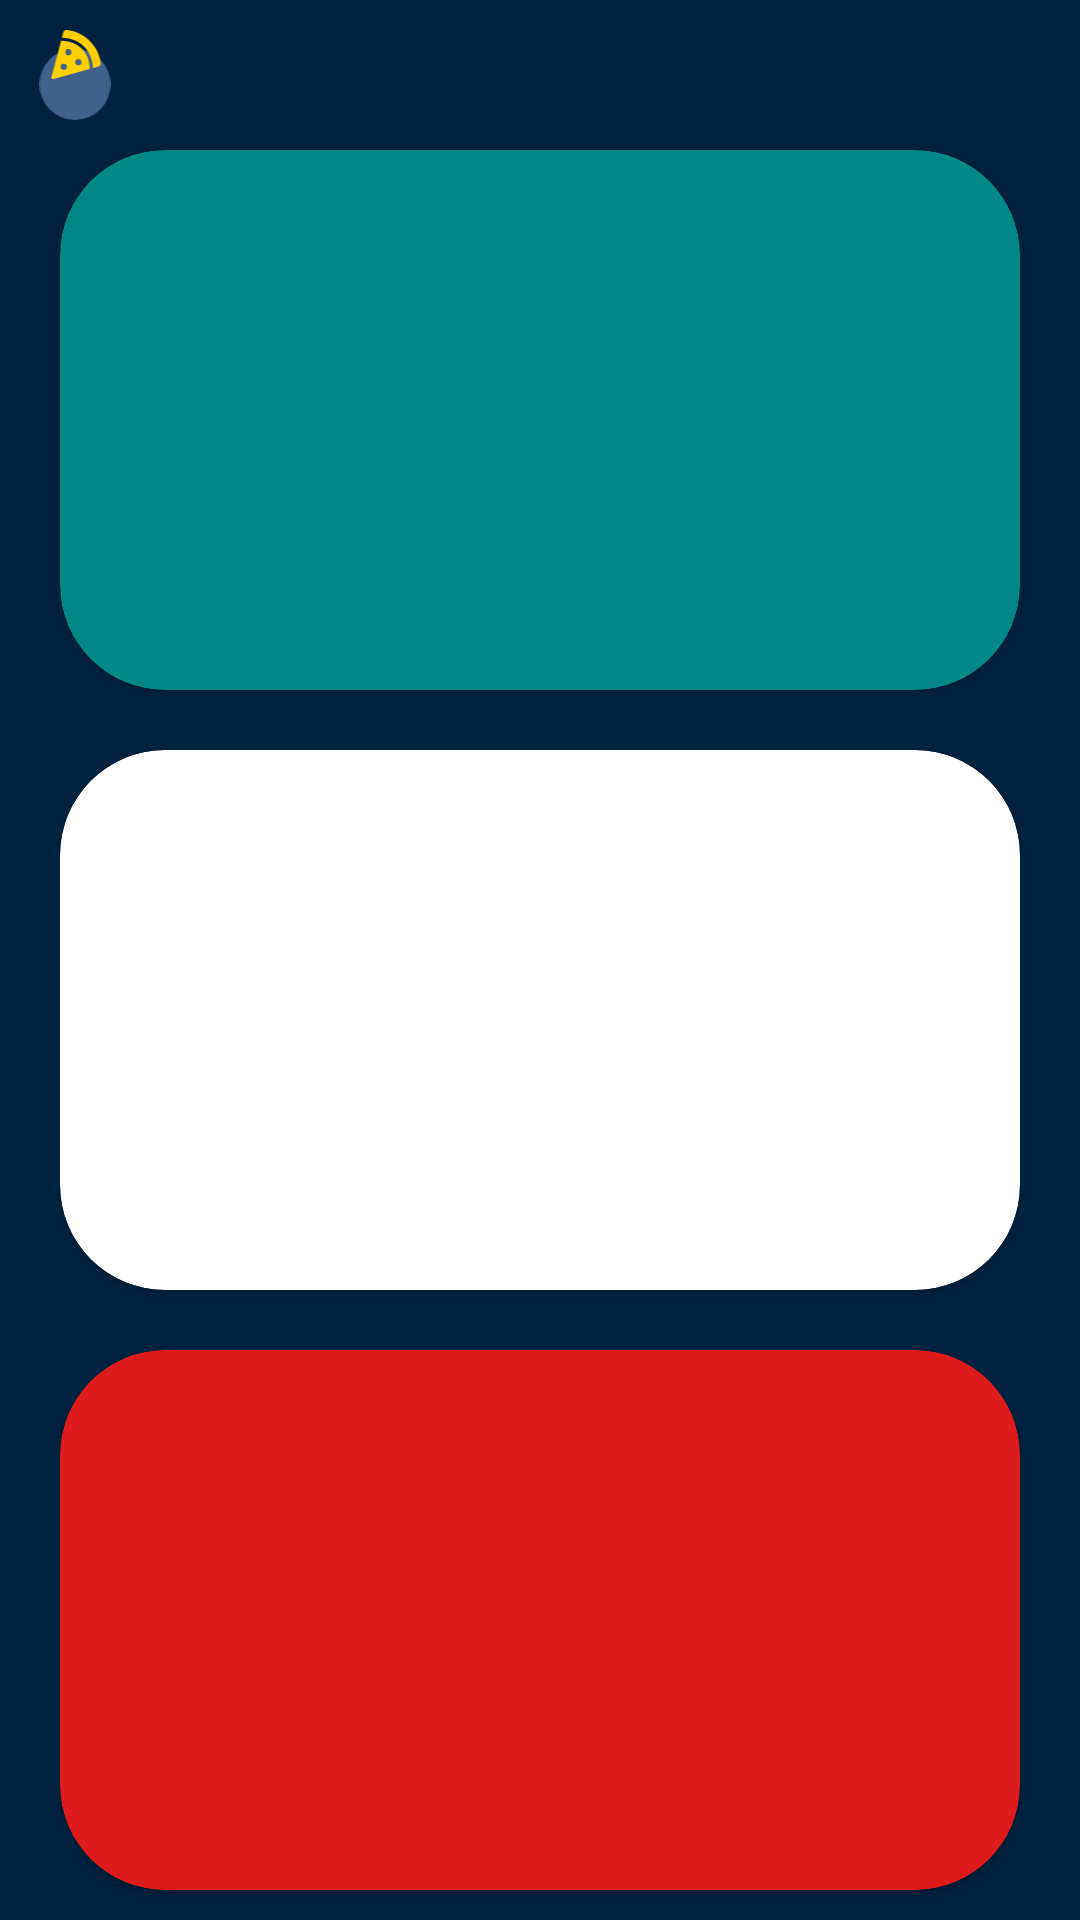

Android layout source for this screen:
<!-- AndroidManifest.xml: application theme Theme.Plutusecurus -->
<!-- res/layout/activity_investment_learn.xml -->
<?xml version="1.0" encoding="utf-8"?>
<androidx.constraintlayout.widget.ConstraintLayout xmlns:android="http://schemas.android.com/apk/res/android"
    xmlns:app="http://schemas.android.com/apk/res-auto"
    xmlns:tools="http://schemas.android.com/tools"
    android:layout_width="match_parent"
    android:layout_height="match_parent"
    android:background="#012340"
    tools:context=".activities.InvestmentLearnActivity">
    <ImageView
        android:layout_width="30dp"
        android:layout_height="30dp"
        app:layout_constraintTop_toTopOf="parent"
        app:layout_constraintStart_toStartOf="parent"
        android:layout_margin="10dp"
        android:src="@drawable/ic_food_circle"
        android:id="@+id/back_button"
        android:clickable="true"
        android:focusable="true"/>
    <androidx.cardview.widget.CardView
        app:layout_constraintTop_toBottomOf="@id/back_button"
        android:layout_width="match_parent"
        android:layout_height="0dp"
        android:id="@+id/beginner"
        app:layout_constraintStart_toStartOf="parent"
        app:layout_constraintBottom_toTopOf="@id/intermediate"
        android:layout_marginHorizontal="20dp"
        android:layout_marginVertical="10dp"
        app:cardCornerRadius="35dp"
        android:backgroundTint="@color/teal_700"
        android:clickable="true"
        android:focusable="true">

        

    </androidx.cardview.widget.CardView>
    <androidx.cardview.widget.CardView
        android:layout_width="match_parent"
        android:layout_height="0dp"
        app:layout_constraintStart_toStartOf="parent"
        app:layout_constraintTop_toBottomOf="@id/beginner"
        app:layout_constraintBottom_toTopOf="@id/trends"
        android:layout_marginHorizontal="20dp"
        android:layout_marginVertical="10dp"
        android:backgroundTint="@color/white"
        app:cardCornerRadius="35dp"
        android:id="@+id/intermediate"
        android:clickable="true"
        android:focusable="true">

        

    </androidx.cardview.widget.CardView>
    <androidx.cardview.widget.CardView
        android:layout_width="match_parent"
        android:layout_height="0dp"
        app:layout_constraintStart_toStartOf="parent"
        app:layout_constraintTop_toBottomOf="@id/intermediate"
        app:layout_constraintBottom_toBottomOf="parent"
        android:layout_marginHorizontal="20dp"
        android:layout_marginVertical="10dp"
        android:backgroundTint="#DD1B1B"
        app:cardCornerRadius="35dp"
        android:id="@+id/trends"
        android:clickable="true"
        android:focusable="true">

        

    </androidx.cardview.widget.CardView>

</androidx.constraintlayout.widget.ConstraintLayout>
<!-- resources referenced by this layout -->
<resources>
  <color name="teal_700">#FF018786</color>
  <color name="white">#FFFFFFFF</color>bu
  <!-- drawable ic_food_circle (drawable) -->
  <vector xmlns:android="http://schemas.android.com/apk/res/android"
      android:width="271.13dp"
      android:height="342.25dp"
      android:viewportWidth="271.13"
      android:viewportHeight="342.25">
    <path
        android:pathData="M135.56,206.69m-135.56,0a135.56,135.56 0,1 1,271.12 0a135.56,135.56 0,1 1,-271.12 0"
        android:fillColor="#3f618c"/>
    <path
        android:pathData="M104,0.06A12.06,12.06 0,0 0,91.11 8.85L85.69,29.36c68.65,2 115.09,47.61 118,115.55l20.83,-5.75a12,12 0,0 0,8.65 -13.09C225.52,60.18 170.6,6.31 104,0.06ZM82.65,40.88 L46.11,179.21a5.93,5.93 0,0 0,7.32 7.2L192.1,148.1c-1.56,-63.75 -45,-106.49 -109.45,-107.2ZM92.74,151.64A11.67,11.67 0,1 1,104.45 140,11.68 11.68,0 0,1 92.74,151.64ZM110.31,96.23A11.66,11.66 0,1 1,122 84.57,11.68 11.68,0 0,1 110.31,96.23ZM148.36,134.15a11.67,11.67 0,1 1,11.71 -11.67A11.69,11.69 0,0 1,148.36 134.15Z"
        android:fillColor="#ffcf00"/>
  </vector>
  <style name="Theme.Plutusecurus" parent="Theme.MaterialComponents.DayNight.NoActionBar">
          
          <item name="colorPrimary">#3F618C</item>
          <item name="colorPrimaryVariant">#3F618C</item>
          <item name="colorOnPrimary">@color/white</item>
          
          <item name="colorSecondary">@color/teal_200</item>
          <item name="colorSecondaryVariant">@color/teal_700</item>
          <item name="colorOnSecondary">@color/black</item>
          
          <item name="android:statusBarColor" tools:targetApi="l">?attr/colorPrimaryVariant</item>
          
      </style>
  <color name="teal_200">#FF03DAC5</color>
  <color name="black">#FF000000</color>
</resources>
